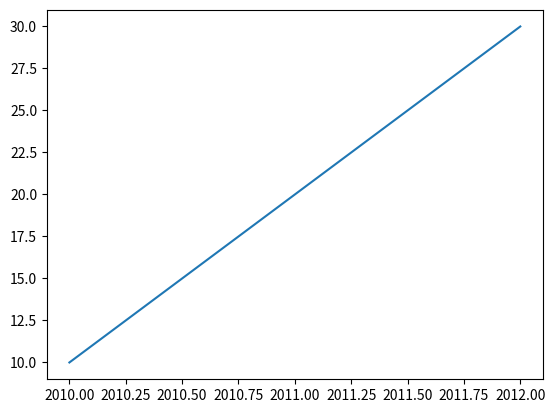

Source code (Python):

# *************************************************
#  INTERMEDIATE PYTHON FOR DATA SCIENCE 
# *************************************************

# 1 NATPLOTLIB! 
# 2 DICTIONARIES & PANDAS  
# 3 LOGIC, CONTORL FLOW  AND FILTER
# 4 LOOPS 
# 5 CASE STUDY: HACKER STATISTICS

import matplotlib.pyplot as plt 
import numpy as np 

year = [2010,2011,2012] # x
plot = [10,20,30] # y

# Print the last item from year and pop
print(year[-1]); print(plot[-1])
plt.plot(year,plot); plt.show()